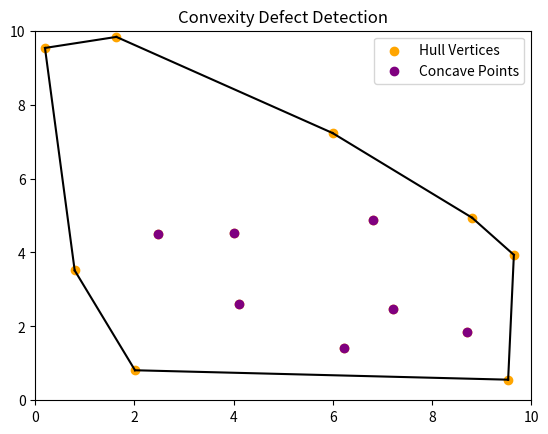

Reproduce this figure in Python.
# Identifies and visualizes convexity defects—concave points 
# where a contour deviates inward from its convex hull.

import numpy as np
import matplotlib.pyplot as plt
from scipy.spatial import ConvexHull

# Generate random points forming a closed polygon
np.random.seed(33)
points = np.random.rand(15, 2) * 10

hull = ConvexHull(points)

# Identify concave points (not in the convex hull)
hull_vertices = set(hull.vertices)  
concave_points = [p for i, p in enumerate(points) if i not in hull_vertices]

fig, ax = plt.subplots()
ax.set_xlim(0, 10)
ax.set_ylim(0, 10)
ax.set_title("Convexity Defect Detection")

# Plot original points (hull vertices)
ax.scatter(points[:, 0], points[:, 1], color="orange", label="Hull Vertices")

# Plot convex hull
# Simplex: simplest possible shape 
for simplex in hull.simplices:
    ax.plot(points[simplex, 0], points[simplex, 1], 'k-', linewidth=1.5)

# Color concave points
if concave_points:
    concave_x, concave_y = zip(*concave_points)
    ax.scatter(concave_x, concave_y, color="purple", label="Concave Points", zorder=3)

plt.legend()
plt.show()
